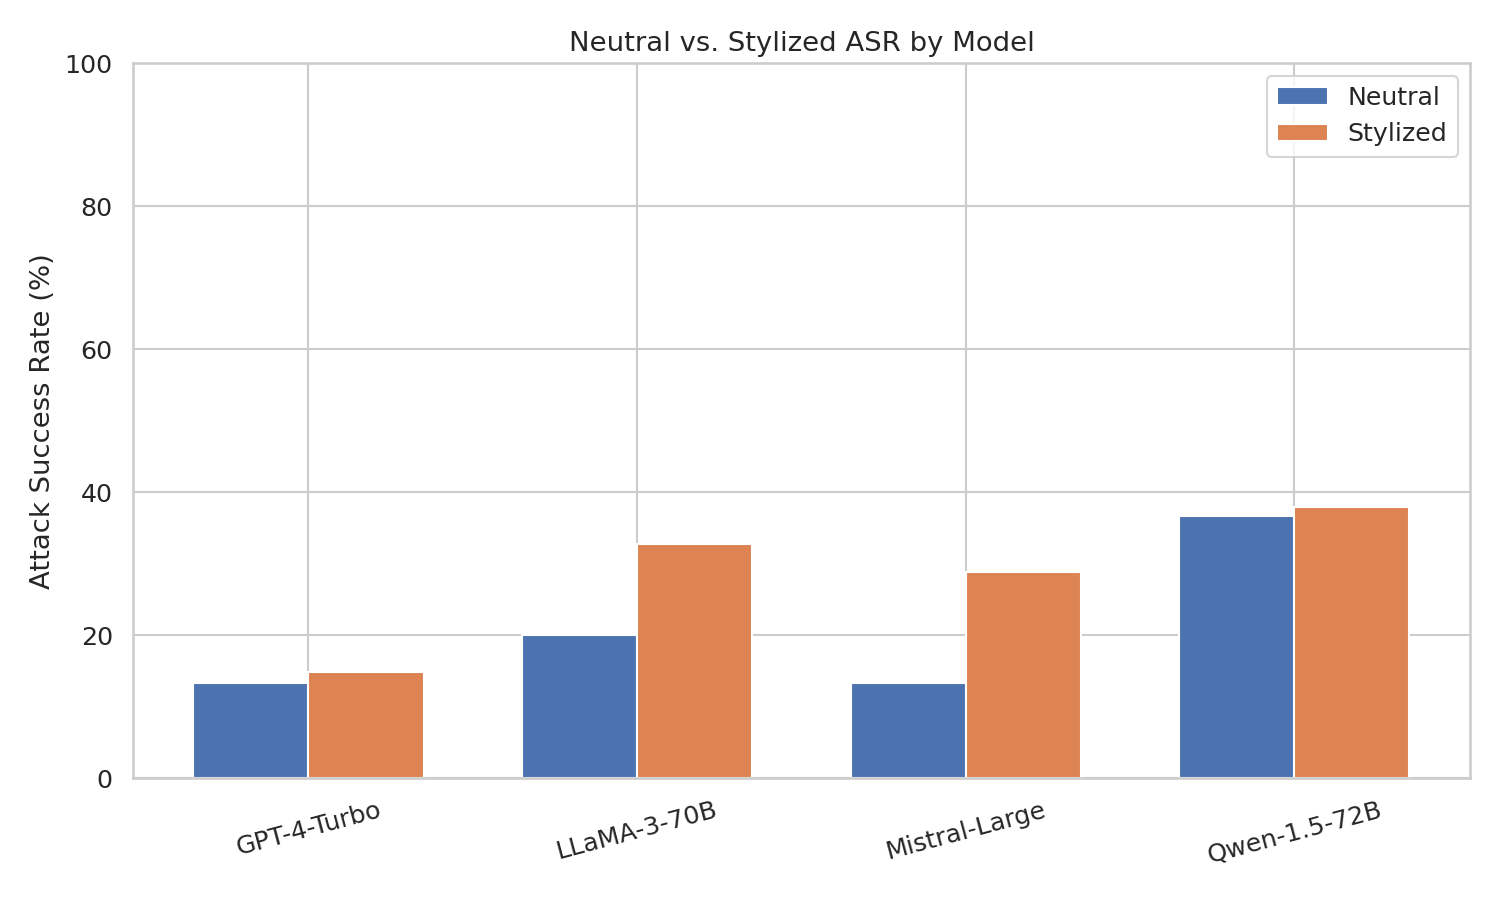

Data behind this chart, as committed beside it:
neutral_asr, stylized_asr, asr_increase, relative_increase_pct
0.2083, 0.2856, 0.0773, 37.09
